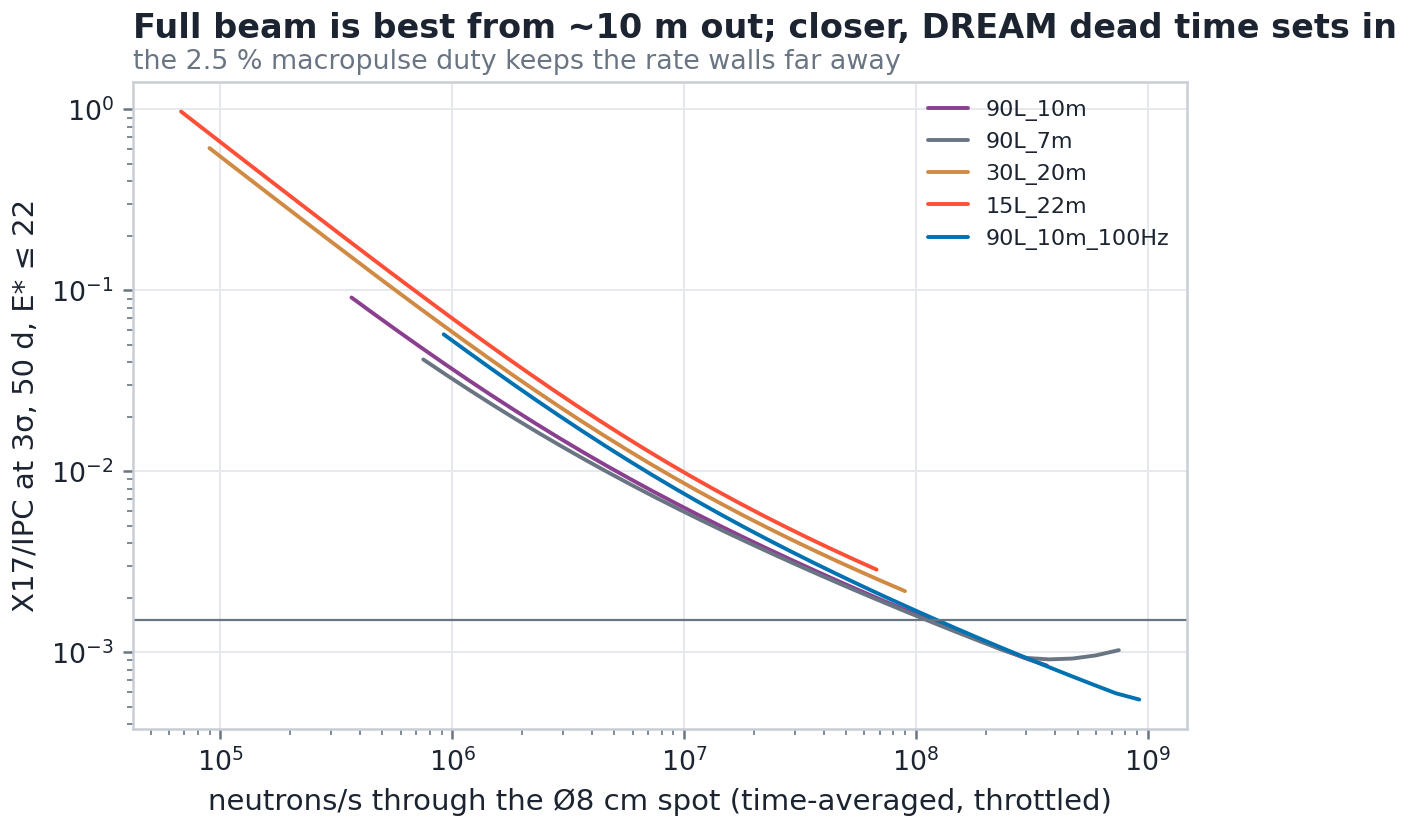

Values plotted in this chart, from the file beside it:
key, signal, throttle, n_cell, rho3, live, occ
90L_7m, E* ≤ 22, 0.001, 750700, 0.04144, 1.0, 8.059e-05
90L_7m, E* ≤ 22, 0.001259, 945100, 0.034, 1.0, 0.0001015
90L_7m, E* ≤ 22, 0.001585, 1190000, 0.02803, 1.0, 0.0001277
90L_7m, E* ≤ 22, 0.001995, 1498000, 0.02322, 1.0, 0.0001608
90L_7m, E* ≤ 22, 0.002512, 1886000, 0.01934, 1.0, 0.0002024
90L_7m, E* ≤ 22, 0.003162, 2374000, 0.01619, 1.0, 0.0002549
90L_7m, E* ≤ 22, 0.003981, 2989000, 0.01363, 1.0, 0.0003208
90L_7m, E* ≤ 22, 0.005012, 3762000, 0.01153, 1.0, 0.0004039
90L_7m, E* ≤ 22, 0.00631, 4737000, 0.0098, 1.0, 0.0005085
90L_7m, E* ≤ 22, 0.007943, 5963000, 0.008369, 1.0, 0.0006402
90L_7m, E* ≤ 22, 0.01, 7507000, 0.007179, 1.0, 0.0008059
90L_7m, E* ≤ 22, 0.01259, 9451000, 0.006183, 1.0, 0.001015
90L_7m, E* ≤ 22, 0.01585, 11900000, 0.005345, 1.0, 0.001277
90L_7m, E* ≤ 22, 0.01995, 14980000, 0.004636, 1.0, 0.001608
90L_7m, E* ≤ 22, 0.02512, 18860000, 0.004035, 1.0, 0.002024
90L_7m, E* ≤ 22, 0.03162, 23740000, 0.003521, 1.0, 0.002549
90L_7m, E* ≤ 22, 0.03981, 29890000, 0.003081, 1.0, 0.003208
90L_7m, E* ≤ 22, 0.05012, 37620000, 0.002703, 1.0, 0.004039
90L_7m, E* ≤ 22, 0.0631, 47370000, 0.002377, 1.0, 0.005085
90L_7m, E* ≤ 22, 0.07943, 59630000, 0.002095, 1.0, 0.006402
90L_7m, E* ≤ 22, 0.1, 75070000, 0.001851, 1.0, 0.008059
90L_7m, E* ≤ 22, 0.1259, 94510000, 0.001638, 1.0, 0.01015
90L_7m, E* ≤ 22, 0.1585, 119000000, 0.001452, 1.0, 0.01277
90L_7m, E* ≤ 22, 0.1995, 149800000, 0.00129, 1.0, 0.01608
90L_7m, E* ≤ 22, 0.2512, 188600000, 0.001149, 1.0, 0.02024
90L_7m, E* ≤ 22, 0.3162, 237400000, 0.001025, 1.0, 0.02549
90L_7m, E* ≤ 22, 0.3981, 298900000, 0.0009286, 0.9733, 0.03208
90L_7m, E* ≤ 22, 0.5012, 376200000, 0.0009117, 0.8115, 0.04039
90L_7m, E* ≤ 22, 0.631, 473700000, 0.0009212, 0.6423, 0.05085
90L_7m, E* ≤ 22, 0.7943, 596300000, 0.0009585, 0.4828, 0.06402
90L_7m, E* ≤ 22, 1.0, 750700000, 0.001025, 0.3465, 0.08059
90L_7m, all E*, 0.001, 750700, 0.04144, 1.0, 8.059e-05
90L_7m, all E*, 0.001259, 945100, 0.034, 1.0, 0.0001015
90L_7m, all E*, 0.001585, 1190000, 0.02803, 1.0, 0.0001277
90L_7m, all E*, 0.001995, 1498000, 0.02322, 1.0, 0.0001608
90L_7m, all E*, 0.002512, 1886000, 0.01934, 1.0, 0.0002024
90L_7m, all E*, 0.003162, 2374000, 0.01619, 1.0, 0.0002549
90L_7m, all E*, 0.003981, 2989000, 0.01363, 1.0, 0.0003208
90L_7m, all E*, 0.005012, 3762000, 0.01153, 1.0, 0.0004039
90L_7m, all E*, 0.00631, 4737000, 0.0098, 1.0, 0.0005085
90L_7m, all E*, 0.007943, 5963000, 0.008369, 1.0, 0.0006402
90L_7m, all E*, 0.01, 7507000, 0.007179, 1.0, 0.0008059
90L_7m, all E*, 0.01259, 9451000, 0.006183, 1.0, 0.001015
90L_7m, all E*, 0.01585, 11900000, 0.005345, 1.0, 0.001277
90L_7m, all E*, 0.01995, 14980000, 0.004636, 1.0, 0.001608
90L_7m, all E*, 0.02512, 18860000, 0.004035, 1.0, 0.002024
90L_7m, all E*, 0.03162, 23740000, 0.003521, 1.0, 0.002549
90L_7m, all E*, 0.03981, 29890000, 0.003081, 1.0, 0.003208
90L_7m, all E*, 0.05012, 37620000, 0.002703, 1.0, 0.004039
90L_7m, all E*, 0.0631, 47370000, 0.002377, 1.0, 0.005085
90L_7m, all E*, 0.07943, 59630000, 0.002095, 1.0, 0.006402
90L_7m, all E*, 0.1, 75070000, 0.001851, 1.0, 0.008059
90L_7m, all E*, 0.1259, 94510000, 0.001638, 1.0, 0.01015
90L_7m, all E*, 0.1585, 119000000, 0.001452, 1.0, 0.01277
90L_7m, all E*, 0.1995, 149800000, 0.00129, 1.0, 0.01608
90L_7m, all E*, 0.2512, 188600000, 0.001149, 1.0, 0.02024
90L_7m, all E*, 0.3162, 237400000, 0.001025, 1.0, 0.02549
90L_7m, all E*, 0.3981, 298900000, 0.0009286, 0.9733, 0.03208
90L_7m, all E*, 0.5012, 376200000, 0.0009117, 0.8115, 0.04039
90L_7m, all E*, 0.631, 473700000, 0.0009212, 0.6423, 0.05085
... 808 more rows
